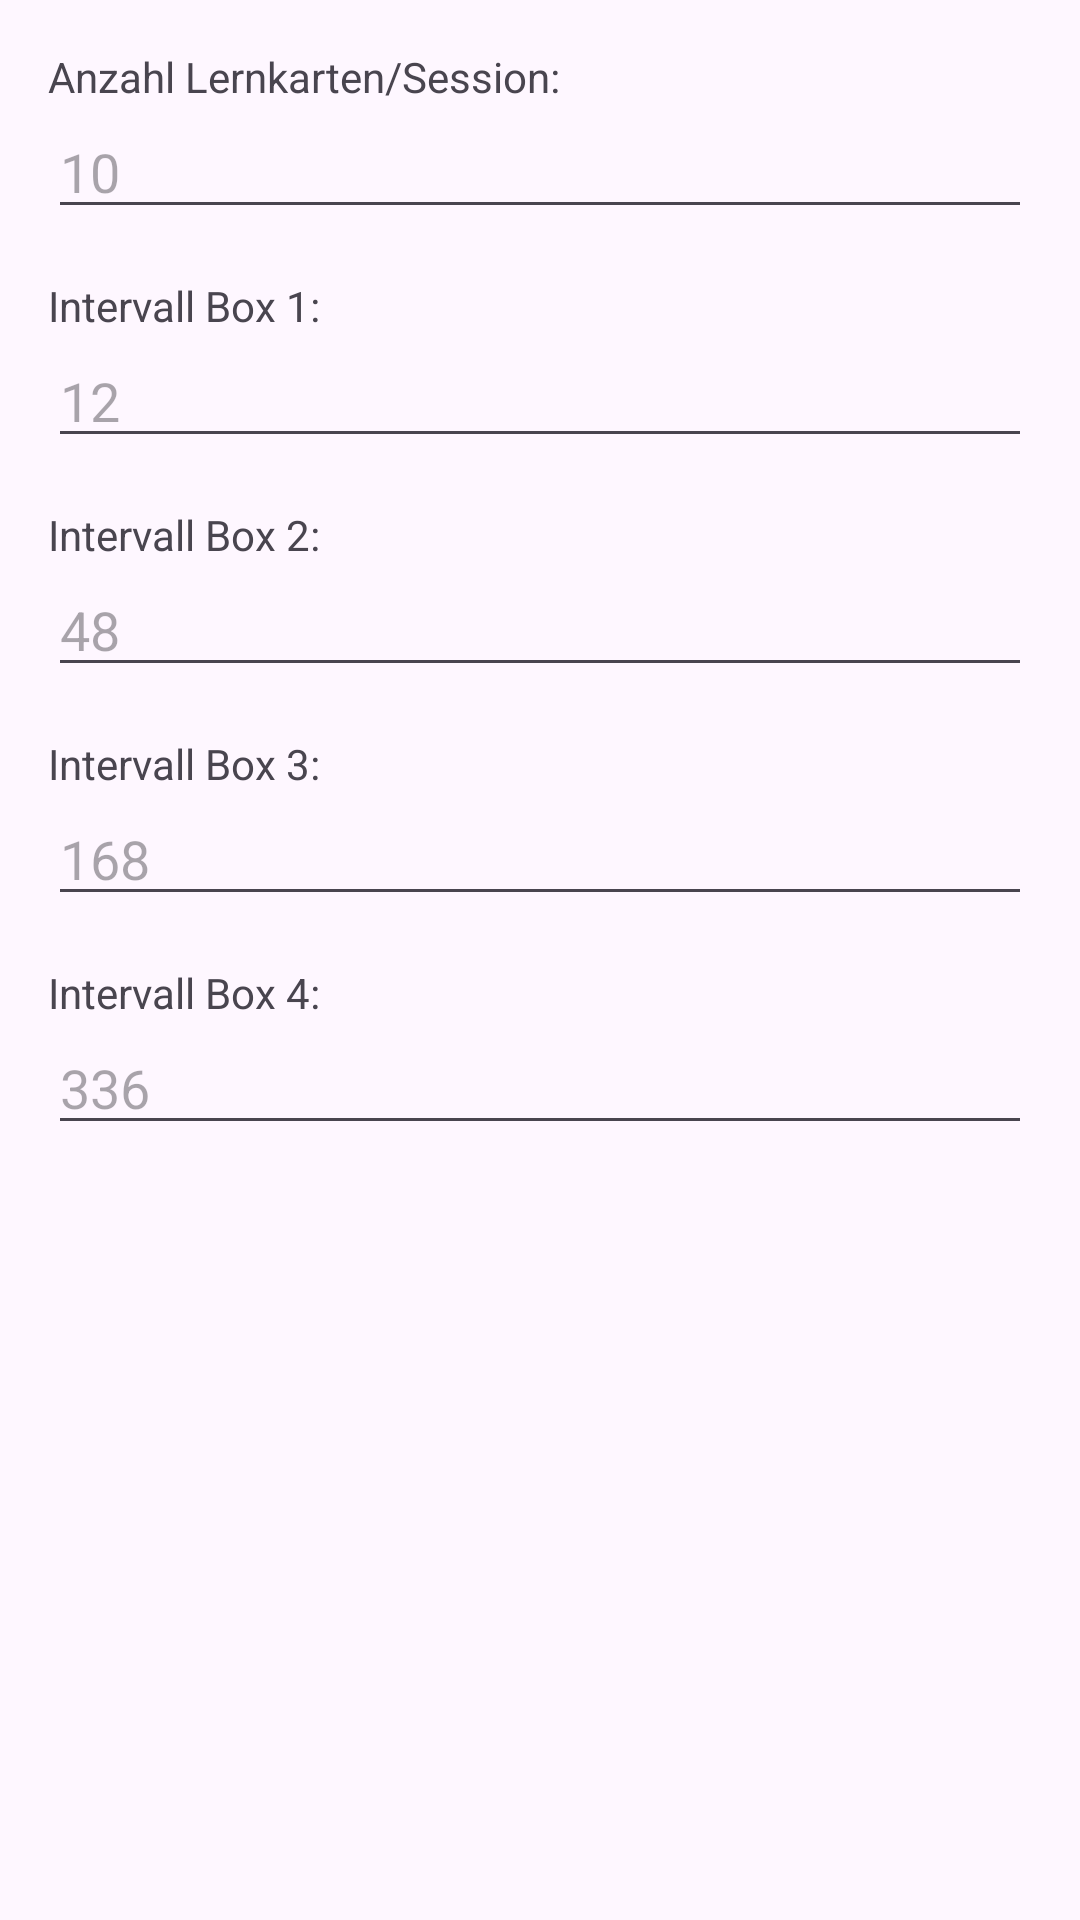

Produce the Android XML layout that renders to this screen, including the resource entries it uses.
<!-- AndroidManifest.xml: application theme Theme.KartenApp -->
<!-- res/layout/activity_settings.xml -->
<?xml version="1.0" encoding="utf-8"?>
<androidx.constraintlayout.widget.ConstraintLayout
    xmlns:android="http://schemas.android.com/apk/res/android"
    xmlns:app="http://schemas.android.com/apk/res-auto"
    xmlns:tools="http://schemas.android.com/tools"
    android:layout_width="match_parent"
    android:layout_height="match_parent"
    android:padding="16dp"
    tools:context=".SettingsActivity">

    <TextView
        android:id="@+id/textView1"
        android:layout_width="0dp"
        android:layout_height="wrap_content"
        android:text="Anzahl Lernkarten/Session:"
        android:labelFor="@+id/editText1"
        app:layout_constraintStart_toStartOf="parent"
        app:layout_constraintTop_toTopOf="parent"
        app:layout_constraintEnd_toEndOf="parent"/>

    <EditText
        android:id="@+id/cardAmountET"
        android:layout_width="0dp"
        android:layout_height="wrap_content"
        android:hint="10"
        android:inputType="text"
        app:layout_constraintStart_toStartOf="parent"
        app:layout_constraintTop_toBottomOf="@id/textView1"
        app:layout_constraintEnd_toEndOf="parent"/>

    <TextView
        android:id="@+id/textView2"
        android:layout_width="0dp"
        android:layout_height="wrap_content"
        android:layout_marginTop="16dp"
        android:text="Intervall Box 1:"
        android:labelFor="@+id/editText2"
        app:layout_constraintStart_toStartOf="parent"
        app:layout_constraintTop_toBottomOf="@id/cardAmountET"
        app:layout_constraintEnd_toEndOf="parent"/>

    <EditText
        android:id="@+id/ib1"
        android:layout_width="0dp"
        android:layout_height="wrap_content"
        android:hint="12"
        android:inputType="number"
        app:layout_constraintStart_toStartOf="parent"
        app:layout_constraintTop_toBottomOf="@id/textView2"
        app:layout_constraintEnd_toEndOf="parent"/>

    <TextView
        android:id="@+id/textView3"
        android:layout_width="0dp"
        android:layout_height="wrap_content"
        android:layout_marginTop="16dp"
        android:text="Intervall Box 2:"
        android:labelFor="@+id/editText3"
        app:layout_constraintStart_toStartOf="parent"
        app:layout_constraintTop_toBottomOf="@id/ib1"
        app:layout_constraintEnd_toEndOf="parent"/>

    <EditText
        android:id="@+id/ib2"
        android:layout_width="0dp"
        android:layout_height="wrap_content"
        android:hint="48"
        android:inputType="textEmailAddress"
        app:layout_constraintStart_toStartOf="parent"
        app:layout_constraintTop_toBottomOf="@id/textView3"
        app:layout_constraintEnd_toEndOf="parent"/>

    <TextView
        android:id="@+id/textView4"
        android:layout_width="0dp"
        android:layout_height="wrap_content"
        android:layout_marginTop="16dp"
        android:text="Intervall Box 3:"
        android:labelFor="@+id/editText4"
        app:layout_constraintStart_toStartOf="parent"
        app:layout_constraintTop_toBottomOf="@id/ib2"
        app:layout_constraintEnd_toEndOf="parent"/>

    <EditText
        android:id="@+id/ib3"
        android:layout_width="0dp"
        android:layout_height="wrap_content"
        android:hint="168"
        android:inputType="textPassword"
        app:layout_constraintStart_toStartOf="parent"
        app:layout_constraintTop_toBottomOf="@id/textView4"
        app:layout_constraintEnd_toEndOf="parent"/>

    <TextView
        android:id="@+id/textView5"
        android:layout_width="0dp"
        android:layout_height="wrap_content"
        android:layout_marginTop="16dp"
        android:text="Intervall Box 4:"
        android:labelFor="@+id/editText5"
        app:layout_constraintStart_toStartOf="parent"
        app:layout_constraintTop_toBottomOf="@id/ib3"
        app:layout_constraintEnd_toEndOf="parent"/>

    <EditText
        android:id="@+id/ib4"
        android:layout_width="0dp"
        android:layout_height="wrap_content"
        android:hint="336"
        android:inputType="phone"
        app:layout_constraintStart_toStartOf="parent"
        app:layout_constraintTop_toBottomOf="@id/textView5"
        app:layout_constraintEnd_toEndOf="parent"/>

</androidx.constraintlayout.widget.ConstraintLayout>
<!-- resources referenced by this layout -->
<resources>
  <style name="Theme.KartenApp" parent="Base.Theme.KartenApp" />
  <style name="Base.Theme.KartenApp" parent="Theme.Material3.DayNight.NoActionBar">
          
          
      </style>
</resources>
